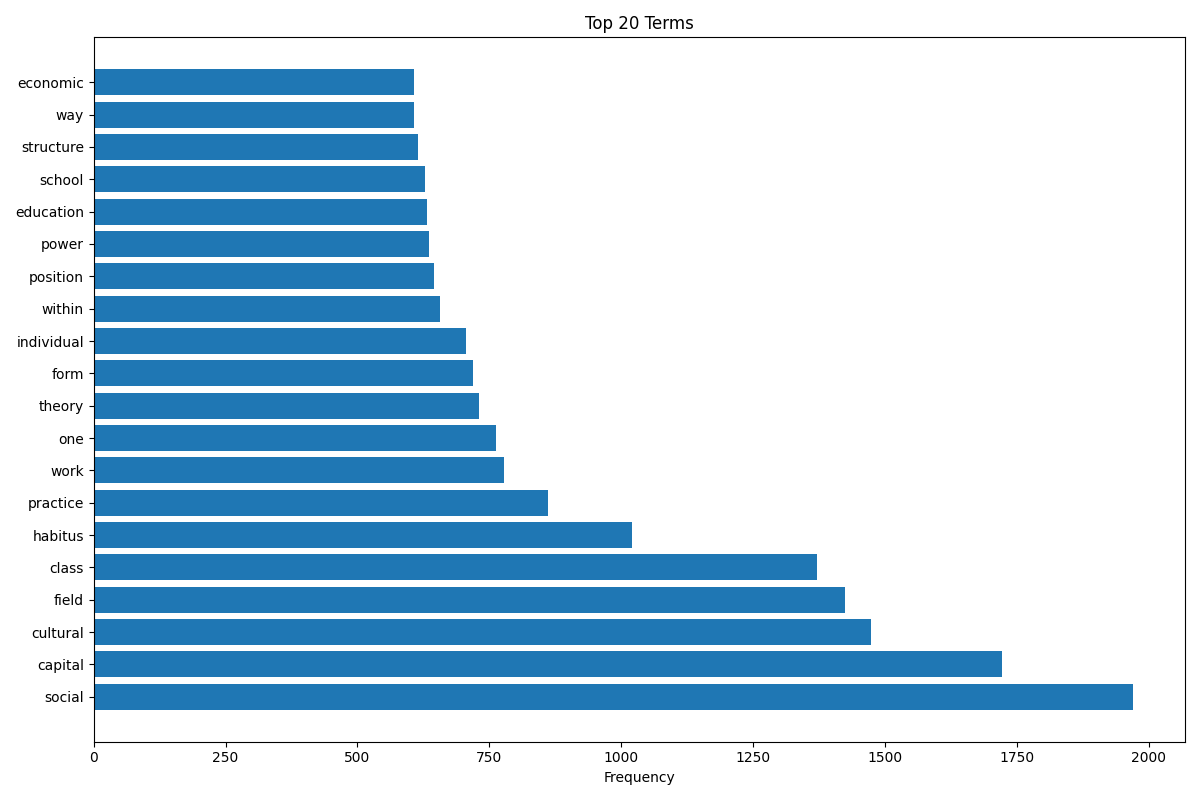

The data file committed next to this chart (first rows):
Term, Frequency
social, 1971
capital, 1722
cultural, 1473
field, 1425
class, 1372
habitus, 1021
practice, 860.7
work, 777.5
one, 762.2
theory, 731.2
form, 719.1
individual, 705.7
within, 656.1
position, 644.4
power, 636.2
education, 631.2
school, 629
structure, 615
way, 607.4
economic, 607.3
symbolic, 601.6
group, 599.1
culture, 599
concept, 592.7
student, 586.2
relation, 573.8
may, 563.8
state, 554.1
people, 543.4
space, 529.4
different, 525.3
process, 520
resource, 503.9
political, 493.9
world, 485.8
action, 484.6
society, 474.6
status, 464.3
term, 463.5
value, 462.2
art, 460
taste, 458.6
experience, 458.6
child, 456.6
time, 456.1
life, 455.9
educational, 451.3
disposition, 449.8
family, 448
system, 440.5
actor, 432
knowledge, 431.5
approach, 430.9
body, 422.7
network, 416.2
context, 412.3
sociological, 411.5
use, 403.5
relationship, 400.6
level, 400.1
... 40 more rows
